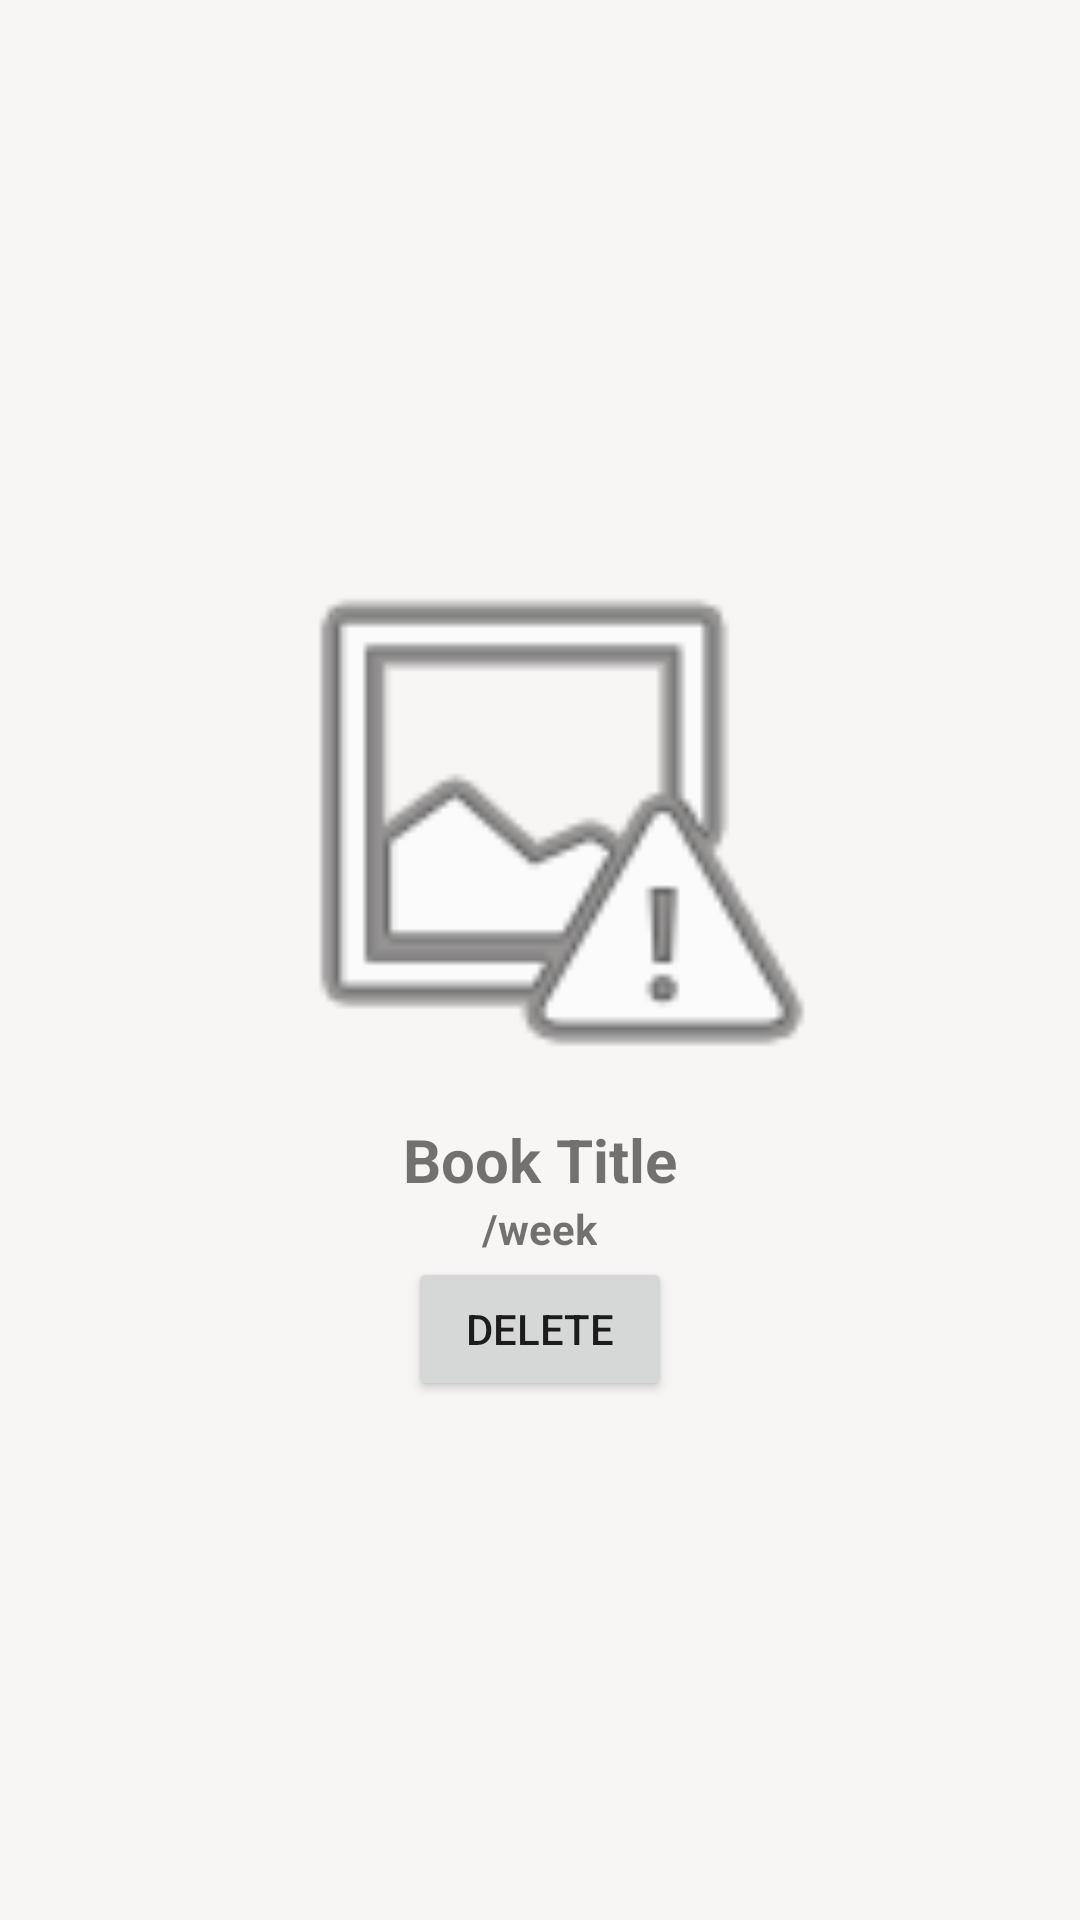

Here is an Android app screen rendered from its layout file. Give the layout XML and the strings, colors and styles it references.
<!-- AndroidManifest.xml: application theme Theme.BookRental -->
<!-- res/layout/profile_list_item.xml -->
<?xml version="1.0" encoding="utf-8"?>
<LinearLayout xmlns:android="http://schemas.android.com/apk/res/android"
    xmlns:app="http://schemas.android.com/apk/res-auto"
    android:layout_width="match_parent"
    android:layout_height="fill_parent"
    android:layout_margin="12dp"
    android:background="#74EFECE9"
    android:gravity="center"
    android:orientation="vertical">

    <ImageView
        android:id="@+id/bookImg"
        android:layout_width="200dp"
        android:layout_height="200dp"
        android:adjustViewBounds="true"
        app:srcCompat="@android:drawable/ic_menu_report_image" />

    <TextView
        android:id="@+id/bookTitle"
        android:layout_width="wrap_content"
        android:layout_height="wrap_content"
        android:text="Book Title"
        android:textSize="20sp"
        android:textStyle="bold" />

    <TextView
        android:id="@+id/bookPrice"
        android:layout_width="wrap_content"
        android:layout_height="wrap_content"
        android:text="/week"
        android:textStyle="bold" />
    <Button
        android:id="@+id/delete"
        android:layout_width="wrap_content"
        android:layout_height="wrap_content"
        android:text="Delete"/>
</LinearLayout>
<!-- resources referenced by this layout -->
<resources>
  <style name="Theme.BookRental" parent="Theme.MaterialComponents.DayNight.DarkActionBar">
          
          <item name="colorPrimary">@color/yellow</item>
          <item name="colorPrimaryVariant">@color/yellow</item>
          <item name="colorOnPrimary">@color/white</item>
          
          <item name="colorSecondary">@color/teal_200</item>
          <item name="colorSecondaryVariant">@color/teal_700</item>
          <item name="colorOnSecondary">@color/black</item>
          
          <item name="android:statusBarColor">?attr/colorPrimaryVariant</item>
          
      </style>
  <color name="yellow">#FF9800</color>
  <color name="white">#FFFFFFFF</color>
  <color name="teal_200">#FF03DAC5</color>
  <color name="teal_700">#FF018786</color>
  <color name="black">#FF000000</color>
</resources>
